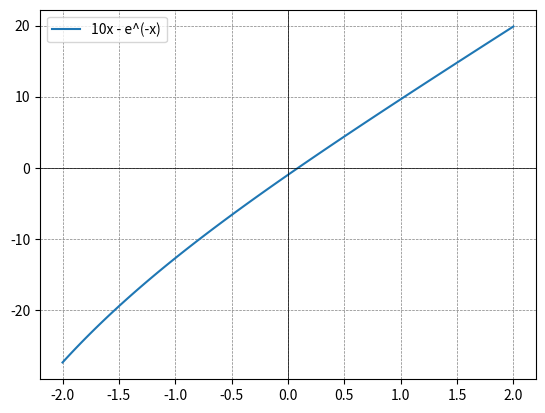

Generate this figure with matplotlib:
import numpy as np
import matplotlib.pyplot as plt
from scipy.optimize import newton

def equation(x):
    return 10*x - np.exp(-x)

def derivative(x):
    return 10 + np.exp(-x)

initial_guess = 1.0
tolerance = 1e-6
max_iterations = 1000

solution_newton = newton(equation, initial_guess, fprime=derivative, tol=tolerance, maxiter=max_iterations)

x_vals = np.linspace(-2, 2, 100)
y_vals = 10*x_vals - np.exp(-x_vals)

plt.plot(x_vals, y_vals, label='10x - e^(-x)')
plt.axhline(0, color='black', linewidth=0.5)
plt.axvline(0, color='black', linewidth=0.5)
plt.grid(color='gray', linestyle='--', linewidth=0.5)
plt.legend()
plt.show()

print(f"Метод Ньютона: Решение {solution_newton}")
